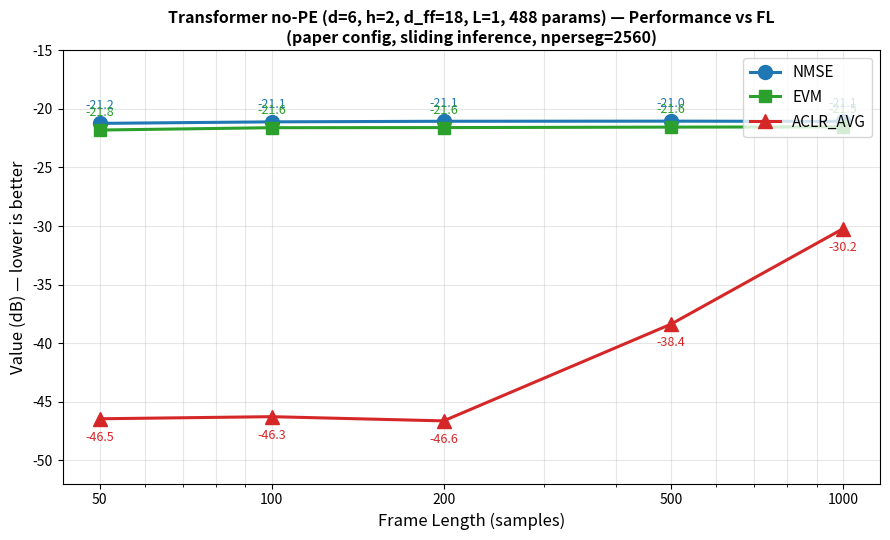
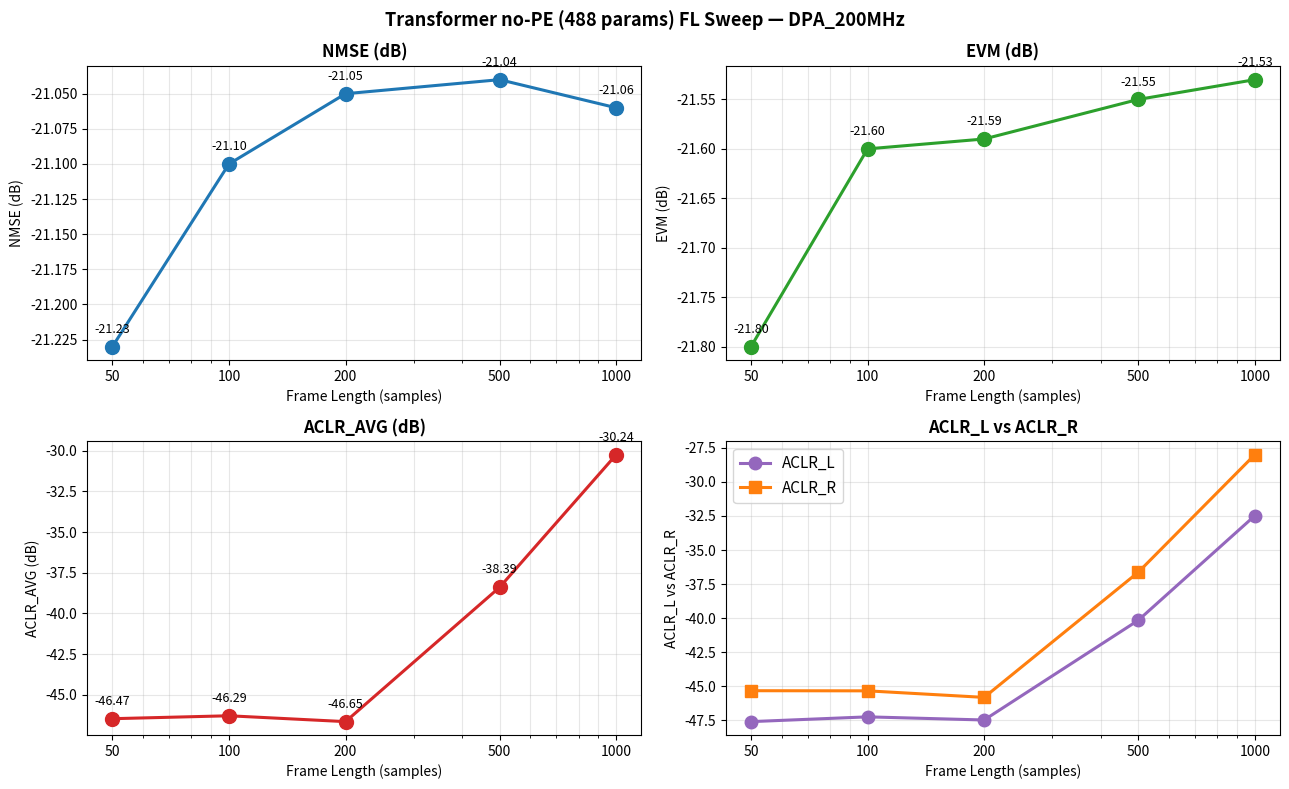

Reproduce these figures in Python, in order.
"""rev3 (a): Transformer no-PE FL sweep visualization.

Paper config (FL=50,100,200,500,1000). Sliding inference + nperseg=2560 metric.
"""
import os, pandas as pd, matplotlib.pyplot as plt
import matplotlib.ticker as mticker

OUTDIR = 'results/rev3_attn_nope_fl_sweep'
os.makedirs(OUTDIR, exist_ok=True)

data = pd.DataFrame([
    {'FL': 50,   'NMSE': -21.23, 'EVM': -21.80, 'ACLR_L': -47.60, 'ACLR_R': -45.33, 'ACLR_AVG': -46.47},
    {'FL': 100,  'NMSE': -21.10, 'EVM': -21.60, 'ACLR_L': -47.25, 'ACLR_R': -45.34, 'ACLR_AVG': -46.29},
    {'FL': 200,  'NMSE': -21.05, 'EVM': -21.59, 'ACLR_L': -47.48, 'ACLR_R': -45.82, 'ACLR_AVG': -46.65},
    {'FL': 500,  'NMSE': -21.04, 'EVM': -21.55, 'ACLR_L': -40.16, 'ACLR_R': -36.63, 'ACLR_AVG': -38.39},
    {'FL': 1000, 'NMSE': -21.06, 'EVM': -21.53, 'ACLR_L': -32.48, 'ACLR_R': -28.00, 'ACLR_AVG': -30.24},
])
data.to_csv(f'{OUTDIR}/rev3_attn_nope_fl_sweep_results.csv', index=False, float_format='%.3f')

fls = data['FL'].values

# 1-panel
fig, ax = plt.subplots(1, 1, figsize=(9, 5.5))
ax.plot(fls, data['NMSE'],     'o-', color='tab:blue',   lw=2.2, ms=10, label='NMSE')
ax.plot(fls, data['EVM'],      's-', color='tab:green',  lw=2.2, ms=9,  label='EVM')
ax.plot(fls, data['ACLR_AVG'], '^-', color='tab:red',    lw=2.2, ms=10, label='ACLR_AVG')
for i, fl in enumerate(fls):
    ax.annotate(f"{data['NMSE'].iloc[i]:.1f}",     (fl, data['NMSE'].iloc[i]),     textcoords='offset points', xytext=(0, 10),  ha='center', fontsize=9, color='tab:blue')
    ax.annotate(f"{data['EVM'].iloc[i]:.1f}",      (fl, data['EVM'].iloc[i]),      textcoords='offset points', xytext=(0, 10),  ha='center', fontsize=9, color='tab:green')
    ax.annotate(f"{data['ACLR_AVG'].iloc[i]:.1f}", (fl, data['ACLR_AVG'].iloc[i]), textcoords='offset points', xytext=(0, -16), ha='center', fontsize=9, color='tab:red')
ax.set_xscale('log'); ax.set_xticks(fls)
ax.xaxis.set_major_formatter(mticker.ScalarFormatter()); ax.xaxis.set_minor_formatter(mticker.NullFormatter())
ax.set_xlabel('Frame Length (samples)', fontsize=12)
ax.set_ylabel('Value (dB) — lower is better', fontsize=12)
ax.set_title('Transformer no-PE (d=6, h=2, d_ff=18, L=1, 488 params) — Performance vs FL\n(paper config, sliding inference, nperseg=2560)',
             fontsize=11.5, fontweight='bold')
ax.grid(True, alpha=0.3, which='both'); ax.legend(loc='upper right', fontsize=11)
ax.set_ylim(-52, -15)
plt.tight_layout()
plt.savefig(f'{OUTDIR}/rev3_attn_nope_fl_sweep.png', dpi=140, bbox_inches='tight')
print(f"Saved {OUTDIR}/rev3_attn_nope_fl_sweep.png")

# 4-panel
fig2, axes = plt.subplots(2, 2, figsize=(13, 8))
for m, color, ax, title in [
    ('NMSE', 'tab:blue', axes[0,0], 'NMSE (dB)'),
    ('EVM', 'tab:green', axes[0,1], 'EVM (dB)'),
    ('ACLR_AVG', 'tab:red', axes[1,0], 'ACLR_AVG (dB)'),
    (None, None, axes[1,1], 'ACLR_L vs ACLR_R'),
]:
    if m is None:
        ax.plot(fls, data['ACLR_L'], 'o-', color='tab:purple', lw=2.2, ms=9, label='ACLR_L')
        ax.plot(fls, data['ACLR_R'], 's-', color='tab:orange', lw=2.2, ms=9, label='ACLR_R')
        ax.legend(loc='best', fontsize=11)
    else:
        ax.plot(fls, data[m], 'o-', color=color, lw=2.2, ms=10)
        for i, fl in enumerate(fls):
            ax.annotate(f"{data[m].iloc[i]:.2f}", (fl, data[m].iloc[i]), textcoords='offset points', xytext=(0, 10), ha='center', fontsize=9)
    ax.set_xscale('log'); ax.set_xticks(fls)
    ax.xaxis.set_major_formatter(mticker.ScalarFormatter()); ax.xaxis.set_minor_formatter(mticker.NullFormatter())
    ax.set_xlabel('Frame Length (samples)'); ax.set_ylabel(title)
    ax.set_title(title, fontsize=12, fontweight='bold')
    ax.grid(True, alpha=0.3, which='both')
fig2.suptitle('Transformer no-PE (488 params) FL Sweep — DPA_200MHz', fontsize=13, fontweight='bold')
plt.tight_layout()
plt.savefig(f'{OUTDIR}/rev3_attn_nope_fl_sweep_4panel.png', dpi=140, bbox_inches='tight')
print(f"Saved {OUTDIR}/rev3_attn_nope_fl_sweep_4panel.png")
print(data.to_string(index=False))
